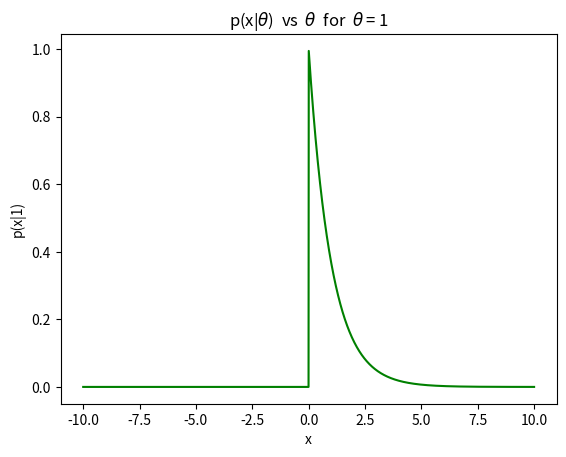

The script that saved this image:
# Assignment 1.7a

# Importing the necessary libraries
from matplotlib import pyplot as plt
from scipy.interpolate import make_interp_spline
import numpy as np
import pandas as pd
import math

xs = np.linspace(-10,10,2000)
xs1 = xs.reshape(xs.shape[0], 1)
#print(xs1)
print(xs1.shape)

ys = np.array([-1.0]*xs1.shape[0])
for i in range(xs1.shape[0]):
    if xs1[i] >= 0:
        ys[i] = 1/(math.exp(xs1[i]))
    else:
        ys[i] = 0

ys1 = ys.reshape(xs.shape[0], 1)
#print(ys1)
print(ys1.shape)

plt.plot(xs1,ys1,color="green")
plt.xlabel("x")
plt.ylabel("p(x|1)")
plt.title("p(x|"r'$\theta$'")  vs  "r'$\theta$'"  for  "r'$\theta$'" = 1")
plt.show()
